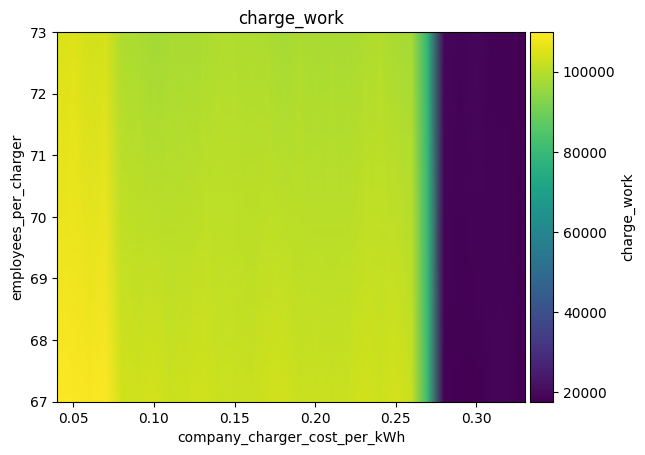

Values plotted in this chart, from the file beside it:
employees_per_charger\company_charger_co…, 0.04, 0.05, 0.060000000000000005, 0.07, 0.08000000000000002, 0.09000000000000001, 0.1, 0.11000000000000001, 0.12000000000000002, 0.13000000000000003, 0.14, 0.15000000000000002, 0.16000000000000003, 0.17000000000000004, 0.18000000000000002, 0.19000000000000003, 0.20000000000000004, 0.21000000000000005, 0.22000000000000006, 0.23000000000000004, 0.24000000000000005, 0.25000000000000006, 0.26
67, 109385, 109314, 108800, 109866, 103538, 103029, 103836, 102645, 102938, 103619, 102348, 102308, 102174, 103045, 103573, 102248, 102371, 102228, 102377, 103575, 102934, 103975, 102144
73, 104161, 105396, 103364, 103807, 98515, 98218, 97163, 97931, 97699, 98329, 98723, 99010, 98471, 98422, 97444, 98544, 97664, 98164, 97976, 98508, 99305, 97939, 97581
